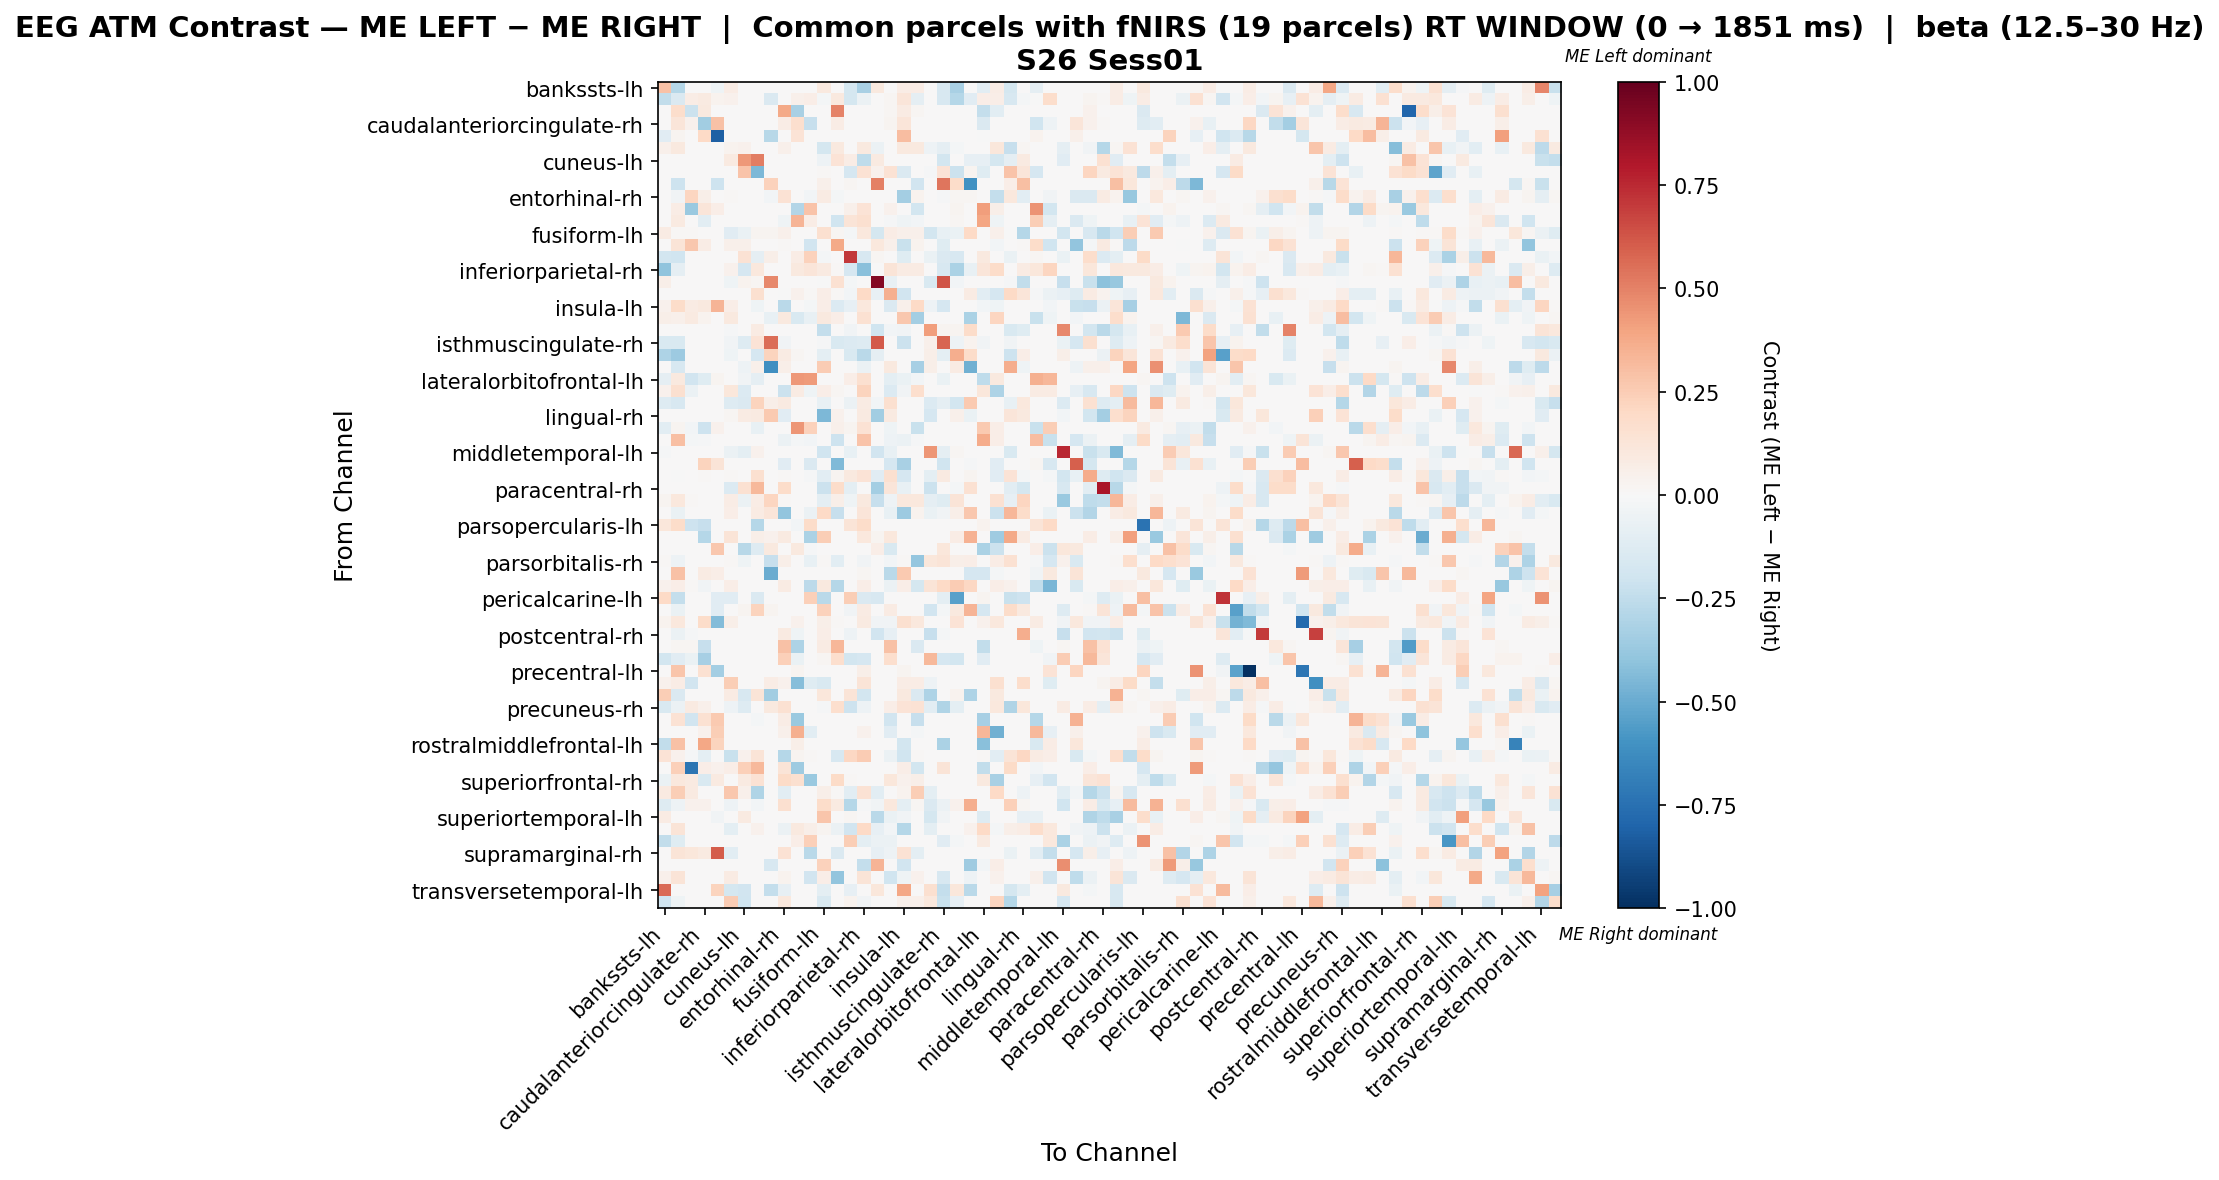

Data behind this chart, as committed beside it:
, bankssts-lh, bankssts-rh, caudalanteriorcingulate-lh, caudalanteriorcingulate-rh, caudalmiddlefrontal-lh, caudalmiddlefrontal-rh, cuneus-lh, cuneus-rh, entorhinal-lh, entorhinal-rh, frontalpole-lh, frontalpole-rh, fusiform-lh, fusiform-rh, inferiorparietal-lh, inferiorparietal-rh, inferiortemporal-lh, inferiortemporal-rh, insula-lh, insula-rh, isthmuscingulate-lh, isthmuscingulate-rh, lateraloccipital-lh
bankssts-lh, 0.2939, -0.2819, 0.0, 0.0, -0.03997, 0.07779, 0.0, 0.0, 0.0, 0.0, 0.0, 0.0, 0.09616, 0.0, -0.1732, -0.3219, 0.09723, 0.0, 0.07779, 0.07779, 0.0, -0.1599, -0.3208
bankssts-rh, -0.25, -0.1469, 0.07517, 0.09188, 0.03341, 0.04176, 0.0, 0.0, -0.1426, 0.003867, 0.05011, 0.06682, -0.01936, 0.1002, -0.1732, -0.05705, 0.0, 0.0167, 0.1179, -0.08863, 0.0, -0.163, -0.2852
caudalanteriorcingulate-lh, 0.0, 0.1796, -0.2154, 0.09975, 0.0, 0.0, 0.0, 0.0, 0.0, 0.3791, -0.3222, 0.0, 0.0, 0.4988, 0.0, 0.0, 0.0, 0.01995, 0.0798, 0.0192, 0.0, 0.0, 0.0
caudalanteriorcingulate-rh, 0.0, 0.118, 0.04426, -0.3451, 0.2951, 0.0, 0.0, 0.0, 0.0, 0.07376, 0.1671, -0.2273, 0.0, 0.07376, 0.0, 0.0, 0.0, 0.02951, 0.118, 0.0, 0.0, 0.0, 0.0
caudalmiddlefrontal-lh, -0.1124, 0.02476, 0.0, 0.1981, -0.8163, 0.0, 0.0, 0.0, -0.2811, 0.0, 0.1362, 0.0, 0.0, 0.0, 0.0, 0.0, 0.0, 0.0, 0.3095, 0.0, 0.0, 0.0, 0.0
caudalmiddlefrontal-rh, 0.04833, 0.09666, 0.0, 0.0, 0.0, 0.03332, 0.04098, 0.0, 0.0, 0.04833, 0.0, 0.0, -0.1788, 0.09666, 0.0, 0.09666, -0.05863, 0.0, 0.09666, 0.09666, -0.05275, -0.08791, -0.01758
cuneus-lh, 0.0, 0.0, 0.0, 0.0, 0.0, 0.09242, 0.4356, 0.5119, 0.0, 0.0, 0.0, 0.0, -0.05358, 0.1335, 0.07657, -0.2535, 0.08903, 0.0, 0.0, 0.0, 0.0, -0.1868, 0.0
cuneus-rh, 0.0, 0.0, 0.0, 0.0, 0.0, 0.0, 0.2817, -0.4509, 0.0, 0.0, 0.0, 0.0, 0.01342, 0.0, -0.1674, 0.1476, 0.04025, 0.1476, -0.1435, 0.0, -0.0105, 0.1342, -0.2152
entorhinal-lh, 0.0, -0.2081, 0.0, 0.0, -0.2081, 0.0, 0.0, 0.0, 0.2317, 0.0, 0.0, 0.0, 0.05022, 0.0, 0.01674, 0.0, 0.5022, 0.0, 0.0, -0.1944, 0.0, 0.5357, 0.1842
entorhinal-rh, 0.0, -0.03421, 0.2145, 0.05646, 0.0, 0.01129, 0.0, 0.0, -0.02646, 0.1438, 0.0, -0.02517, 0.07904, -0.01937, 0.0, 0.0, 0.0, 0.004502, -0.3423, 0.03387, 0.0, -0.01258, 0.02258
frontalpole-lh, 0.0, 0.07231, -0.3741, 0.1175, 0.06327, 0.0, 0.0, 0.0, 0.0, 0.0, -0.2952, 0.2863, 0.0, 0.0, 0.05423, 0.1356, 0.0, 0.04519, 0.0, -0.1871, 0.0, 0.0, 0.02712
frontalpole-rh, 0.0, 0.09256, 0.0, -0.1089, 0.0, 0.0, 0.0, 0.0, 0.0, -0.04129, 0.3418, 0.0734, 0.0, -0.1961, 0.1296, 0.1573, 0.0, -0.009603, -0.04129, -0.03097, 0.0, 0.0, 0.01851
fusiform-lh, 0.08406, 0.01362, 0.01041, 0.0, 0.0, -0.1152, -0.064, 0.03122, 0.03122, 0.05203, 0.0, 0.0, 0.1603, 0.02081, -0.01679, 0.1041, -0.1736, 0.07285, 0.05203, 0.05203, -0.1824, -0.07521, -0.064
fusiform-rh, 0.0, 0.1292, 0.2713, 0.07753, 0.0, 0.05168, 0.05168, 0.0, 0.0, 0.01241, 0.0, -0.1943, 0.0, 0.3769, 0.0, 0.0, 0.1034, 0.05201, -0.219, 0.03389, 0.0, -0.1249, 0.0
inferiorparietal-lh, -0.1865, -0.1998, 0.0, 0.0, 0.0, 0.0, 0.1462, -0.09326, 0.05805, 0.0, 0.0774, 0.2322, -0.02062, 0.0, 0.7054, -0.1599, 0.01935, 0.0, -0.1199, 0.0, -0.06662, -0.1443, -0.1599
inferiorparietal-rh, -0.3998, -0.0918, 0.0, 0.0, 0.0, 0.04416, -0.1705, 0.106, 0.0, 0.0, 0.09714, 0.1236, 0.08831, 0.008831, -0.1705, -0.4144, 0.0, 0.1325, 0.07948, 0.07948, 0.0, -0.1563, -0.3126
inferiortemporal-lh, 0.05747, 0.0, 0.0, 0.0, 0.0, -0.03936, 0.03831, 0.01916, 0.4789, 0.0, 0.0, 0.0, -0.001159, 0.1533, -0.02219, 0.0, 0.9152, -0.07767, 0.0, 0.0, -0.1553, 0.6322, -0.02523
inferiortemporal-rh, 0.0, 0.0, 0.0, 0.0, 0.0, 0.0, 0.0, 0.1593, 0.0, -0.006639, 0.03983, 0.008713, 0.06639, 0.01369, -0.02407, 0.1992, -0.0722, 0.3527, -0.1925, 0.0, 0.0, 0.0, 0.0
insula-lh, 0.04039, 0.1817, 0.08078, 0.09424, 0.3366, 0.06732, 0.0, -0.04042, 0.0, -0.2695, 0.0, -0.02021, 0.06732, -0.1382, -0.08085, 0.1077, 0.0, -0.1415, 0.05, 0.2019, -0.05053, -0.1718, 0.0
insula-rh, 0.05776, 0.05334, 0.08982, 0.0385, 0.0, 0.09626, 0.0, 0.0, -0.07072, 0.09626, -0.1498, -0.07491, 0.09626, 0.06412, 0.0, 0.154, 0.0, 0.0, 0.2695, -0.3363, 0.0, 0.0, 0.0
isthmuscingulate-lh, 0.0, 0.0, 0.0, 0.0, 0.0, -0.01238, 0.0, 0.07858, 0.0, 0.0, 0.0, 0.0, -0.2352, 0.0, -0.03714, 0.0, -0.1981, -0.02476, -0.03714, 0.0, 0.4154, 0.02619, 0.02619
isthmuscingulate-rh, -0.1497, -0.1497, 0.0, 0.0, 0.0, -0.03209, -0.1322, 0.14, 0.5601, -0.03209, 0.0, 0.0, -0.01556, -0.1536, -0.1371, -0.1283, 0.6126, 0.0, -0.2139, 0.0, 0.05251, 0.5844, -0.04764
lateraloccipital-lh, -0.307, -0.3624, 0.0, 0.0, 0.0, -0.0453, 0.0, -0.1661, 0.2218, 0.08064, 0.02016, 0.0, -0.0955, 0.0, -0.151, -0.2718, -0.0906, 0.0, 0.0, 0.0, 0.06048, -0.09558, 0.3637
lateraloccipital-rh, 0.0, -0.1575, 0.0, 0.0, 0.0, 0.0, -0.05251, 0.04828, -0.6126, 0.06156, 0.0, 0.0, 0.2535, 0.0, 0.0, -0.06096, 0.0, 0.09656, 0.0, -0.3325, 0.06035, 0.0, 0.08449
lateralorbitofrontal-lh, -0.08925, 0.09461, -0.1912, -0.1246, 0.02797, 0.0, -0.03825, -0.08925, 0.0, 0.0, 0.4307, 0.4253, 0.0, 0.0, 0.06622, 0.1608, 0.0, -0.09583, -0.06375, -0.0255, 0.0, -0.06375, 0.0
lateralorbitofrontal-rh, 0.04216, 0.1589, -0.05501, 0.0, 0.0, 0.1124, -0.1336, 0.0, 0.0, -0.2167, 0.08432, -0.04548, 0.07026, 0.01977, 0.0, 0.2248, 0.0, -0.1336, -0.03786, 0.1686, 0.0, 0.0, 0.0
lingual-lh, -0.128, -0.1629, 0.0, 0.0, 0.0, -0.128, -0.1457, 0.2223, 0.06064, 0.09096, 0.0, 0.0, -0.07706, 0.0, -0.05816, 0.08027, -0.02479, 0.1617, 0.0, 0.0, -0.1396, -0.09364, -0.1806
lingual-rh, 0.0, 0.0, 0.0, 0.0, 0.0, 0.02232, 0.08022, 0.09359, 0.2655, -0.1126, 0.0, 0.0, -0.4499, 0.04011, 0.0, 0.09359, -0.3507, 0.09359, 0.0, 0.0, -0.168, 0.0, 0.04905
medialorbitofrontal-lh, -0.1029, 0.02482, -0.02939, -0.2053, 0.04205, 0.0, 0.0, -0.07348, 0.0, 0.0, 0.4444, 0.2336, 0.0, 0.05066, 0.02584, 0.1464, 0.0, -0.04409, 0.0, -0.2204, 0.0, 0.0, 0.0
medialorbitofrontal-rh, 0.0, 0.298, -0.02285, -0.01143, 0.0, 0.0, 0.0, 0.0, 0.0, -0.05713, -0.01942, -0.02936, 0.0, -0.2057, 0.0, 0.2861, 0.0, -0.05465, -0.05713, -0.01143, 0.0, 0.0, 0.0
middletemporal-lh, -0.01106, 0.0, 0.0, 0.0, 0.0, -0.05532, -0.09958, 0.04611, 0.0, 0.0, 0.0, 0.0, -0.1992, 0.0, -0.07745, 0.0, -0.1881, -0.07745, 0.0, 0.0, 0.4436, -0.08852, 0.02306
middletemporal-rh, 0.0, 0.0, 0.0, 0.2213, 0.1328, 0.0, 0.0, 0.0, 0.0, -0.1115, 0.0, -0.1481, 0.0, -0.4443, 0.0, 0.0, 0.0, -0.1655, -0.3209, 0.0, 0.0, -0.1975, 0.0
paracentral-lh, 0.0, -0.002828, 0.0, 0.0123, 0.0, 0.0123, 0.0, 0.1599, 0.0, 0.008701, 0.0, -0.01513, -0.1087, 0.0275, 0.09559, 0.1353, -0.1115, 0.161, -0.1664, 0.0, -0.09834, 0.08611, 0.0
paracentral-rh, 0.0, 0.0, 0.0, 0.0, 0.0, -0.1337, 0.1561, 0.3279, 0.0, 0.1821, 0.0, 0.0, -0.2139, 0.1821, -0.09804, 0.0, -0.3387, 0.1197, -0.0713, 0.0, -0.2139, 0.0, -0.01783
parahippocampal-lh, 0.02392, 0.1076, 0.01196, 0.0, 0.0, 0.07268, -0.06103, 0.07175, 0.2152, 0.01196, 0.0, 0.0, -0.1012, 0.05979, -0.04379, 0.09566, -0.2297, -0.05, 0.1076, 0.1076, -0.08852, -0.1239, 0.1315
parahippocampal-rh, 0.0, -0.06835, 0.0, 0.0, 0.0, 0.06448, 0.0, 0.0829, 0.1198, -0.3956, 0.0, -0.05696, 0.2027, -0.2278, 0.0, 0.1198, 0.0, -0.07391, -0.3645, 0.03685, -0.06835, -0.03418, 0.05527
parsopercularis-lh, 0.1157, 0.1818, -0.2067, -0.2326, 0.0, 0.0, 0.0, -0.2843, 0.0, 0.0, -0.03006, 0.1818, 0.0, 0.0, 0.1322, 0.1818, 0.0, 0.0, 0.0, 0.0, 0.0, 0.0, 0.0
parsopercularis-rh, 0.0, 0.0, 0.0, -0.2826, 0.0, 0.1324, 0.0, 0.06112, 0.04075, 0.09168, 0.0, -0.3179, 0.2445, 0.0, 0.0, 0.1019, 0.03056, 0.1019, 0.0, 0.0, 0.0, 0.0, 0.0713
parsorbitalis-lh, 0.0, 0.0, 0.0, 0.0, 0.2667, 0.0, -0.2812, -0.1298, 0.1, 0.0, 0.1, -0.01489, 0.0, 0.0, 0.0, 0.0, 0.06667, -0.1514, 0.0, 0.0, 0.0, 0.1167, 0.0
parsorbitalis-rh, 0.01416, -0.0477, 0.0, 0.0, 0.0, 0.01416, -0.04639, 0.0, -0.232, 0.05662, 0.0, -0.07362, 0.01416, -0.1032, 0.0, -0.03223, 0.0, -0.03093, 0.01416, -0.3879, 0.1132, 0.1274, 0.05662
parstriangularis-lh, 0.0, 0.2949, 0.0, 0.08192, 0.06887, 0.0, 0.0, 0.0, -0.4956, 0.0, 0.0, 0.0, 0.0, 0.0, 0.0, 0.01638, 0.0, -0.2669, 0.2622, 0.0, 0.0, 0.0, 0.0
parstriangularis-rh, 0.04216, 0.07026, 0.01405, -0.03794, 0.0, 0.07026, 0.0, 0.0, 0.0, 0.08432, 0.0, -0.2655, 0.09837, -0.2845, 0.0, 0.07026, 0.0, -0.0569, 0.07026, -0.1763, 0.1265, 0.1967, 0.2529
pericalcarine-lh, 0.1965, -0.2407, 0.0, 0.0, -0.1123, -0.1123, 0.0, -0.1444, 0.0, 0.0, 0.0, 0.2407, -0.2727, 0.0, 0.2487, -0.1444, -0.1604, 0.0, 0.0, 0.0, 0.0, -0.09626, -0.5455
pericalcarine-rh, 0.0, -0.0661, 0.0, 0.0, -0.1157, 0.0, 0.02693, 0.2214, 0.02852, 0.0, 0.0, 0.0, 0.2282, 0.0, -0.03305, 0.08557, 0.0, 0.08557, 0.0, 0.0, -0.1908, -0.01653, 0.09983
postcentral-lh, 0.03458, 0.1038, 0.0, 0.1845, -0.4322, 0.05764, 0.0, 0.0, 0.0, 0.0, 0.04611, 0.0, 0.05764, 0.01153, 0.0, 0.09223, -0.03156, -0.03156, 0.1614, 0.1038, 0.0, 0.0, 0.1383
postcentral-rh, 0.0, -0.05679, -0.01308, 0.0, 0.0, 0.0, 0.0, 0.0, 0.0, 0.09241, -0.04543, 0.0, 0.06315, 0.0, -0.0487, 0.0, -0.1931, -0.07951, 0.0, 0.0, -0.2272, -0.02272, 0.0
posteriorcingulate-lh, 0.0, 0.0207, 0.0207, -0.2277, 0.0, 0.0, 0.0, 0.0, 0.0, 0.2898, -0.3105, 0.0, 0.08281, 0.3312, 0.0, 0.0, 0.0, 0.2898, 0.0, -0.1449, 0.0, 0.0, 0.0
posteriorcingulate-rh, -0.1826, -0.1153, -0.06595, -0.3311, 0.0, 0.0, 0.0, 0.0, 0.0, 0.2385, -0.06639, 0.0, 0.01704, 0.1704, -0.1826, -0.166, 0.0, 0.1704, 0.0, 0.0, 0.3237, -0.166, -0.1826
precentral-lh, 0.0, 0.2806, 0.0, 0.1559, -0.3414, 0.0, 0.0, 0.0, 0.0, 0.0, 0.03118, 0.0, 0.0, 0.0, 0.0, 0.06236, 0.0, 0.0, 0.03118, 0.0, 0.0, 0.0, 0.0
precentral-rh, 0.04359, 0.07265, -0.1878, 0.0, 0.0, 0.247, 0.0, 0.0, 0.07265, 0.04359, -0.4226, -0.1174, -0.1498, 0.0, 0.0, 0.1308, 0.0, 0.0, 0.07265, 0.07265, -0.04696, 0.0, 0.0
precuneus-lh, 0.2468, -0.1457, 0.0, 0.0, 0.0, 0.08227, -0.163, 0.1316, -0.3463, 0.0, 0.0, 0.0, 0.1152, 0.0, 0.1316, -0.1865, 0.0, 0.0, 0.09873, -0.1457, -0.3056, 0.0, 0.03291
precuneus-rh, -0.1537, -0.05566, 0.08729, 0.04849, 0.0, -0.05434, -0.1257, 0.0, 0.09699, 0.1552, 0.0, 0.0, -0.01554, 0.1649, -0.2057, -0.04809, 0.0, 0.06789, 0.1358, 0.1455, -0.1028, -0.2971, -0.09379
rostralanteriorcingulate-lh, 0.0, 0.1458, -0.1945, 0.1556, 0.2625, 0.0, 0.0, -0.01945, 0.0, 0.07292, -0.3695, 0.0, 0.0, 0.0, 0.0, 0.0, 0.0, -0.1945, 0.0, -0.2334, 0.0, 0.0, 0.0
rostralanteriorcingulate-rh, 0.0, 0.0, 0.0, 0.04358, 0.2467, 0.0, 0.0, 0.0, 0.0, 0.05363, 0.3539, -0.1074, 0.0, 0.0, 0.0, 0.0429, 0.0, -0.1116, 0.0, -0.0186, 0.0, 0.0, 0.0
rostralmiddlefrontal-lh, -0.245, 0.292, 0.0, 0.3832, 0.2235, 0.0, 0.0, 0.0, 0.0, 0.0, 0.05475, 0.0, 0.0, 0.0, 0.0, 0.0, 0.0, 0.0, -0.1858, 0.0, 0.0, -0.315, 0.0
rostralmiddlefrontal-rh, 0.139, 0.0417, -0.01013, -0.1013, 0.0, -0.2206, 0.0417, 0.1251, 0.0, -0.2837, 0.0252, 0.008706, 0.0, -0.1621, 0.2085, 0.2502, 0.0, -0.05728, -0.1989, 0.0139, 0.0, 0.0, 0.0
superiorfrontal-lh, 0.0, 0.2353, -0.7297, 0.07004, 0.04278, 0.06417, 0.2353, 0.3209, 0.0, 0.1283, -0.3571, 0.0, 0.0, 0.0, 0.0, 0.0, 0.0, 0.0, 0.06417, -0.1863, 0.0, 0.1283, 0.0
superiorfrontal-rh, -0.06391, 0.1016, 0.09033, -0.1521, 0.08757, 0.0, 0.09033, 0.1468, 0.0, 0.192, 0.1581, -0.3749, 0.0, 0.192, 0.01129, 0.0, 0.0, 0.1129, 0.04517, 0.05646, 0.0, 0.0, 0.0
superiorparietal-lh, 0.08913, 0.2496, 0.08913, 0.0, 0.0, 0.2674, 0.05348, -0.2972, 0.0, -0.1086, 0.0, 0.0, 0.06211, 0.01238, -0.1092, 0.1426, -0.1081, 0.0, 0.0334, 0.2496, -0.09457, 0.0, 0.0
superiorparietal-rh, -0.1299, -0.05036, 0.04662, 0.04662, 0.0, -0.04724, 0.0, -0.02674, 0.0, 0.1585, 0.0, 0.0, 0.1865, 0.09323, -0.2835, -0.01307, -0.03543, 0.1044, -0.09698, 0.01865, -0.1424, -0.05906, 0.04662
... 8 more rows
